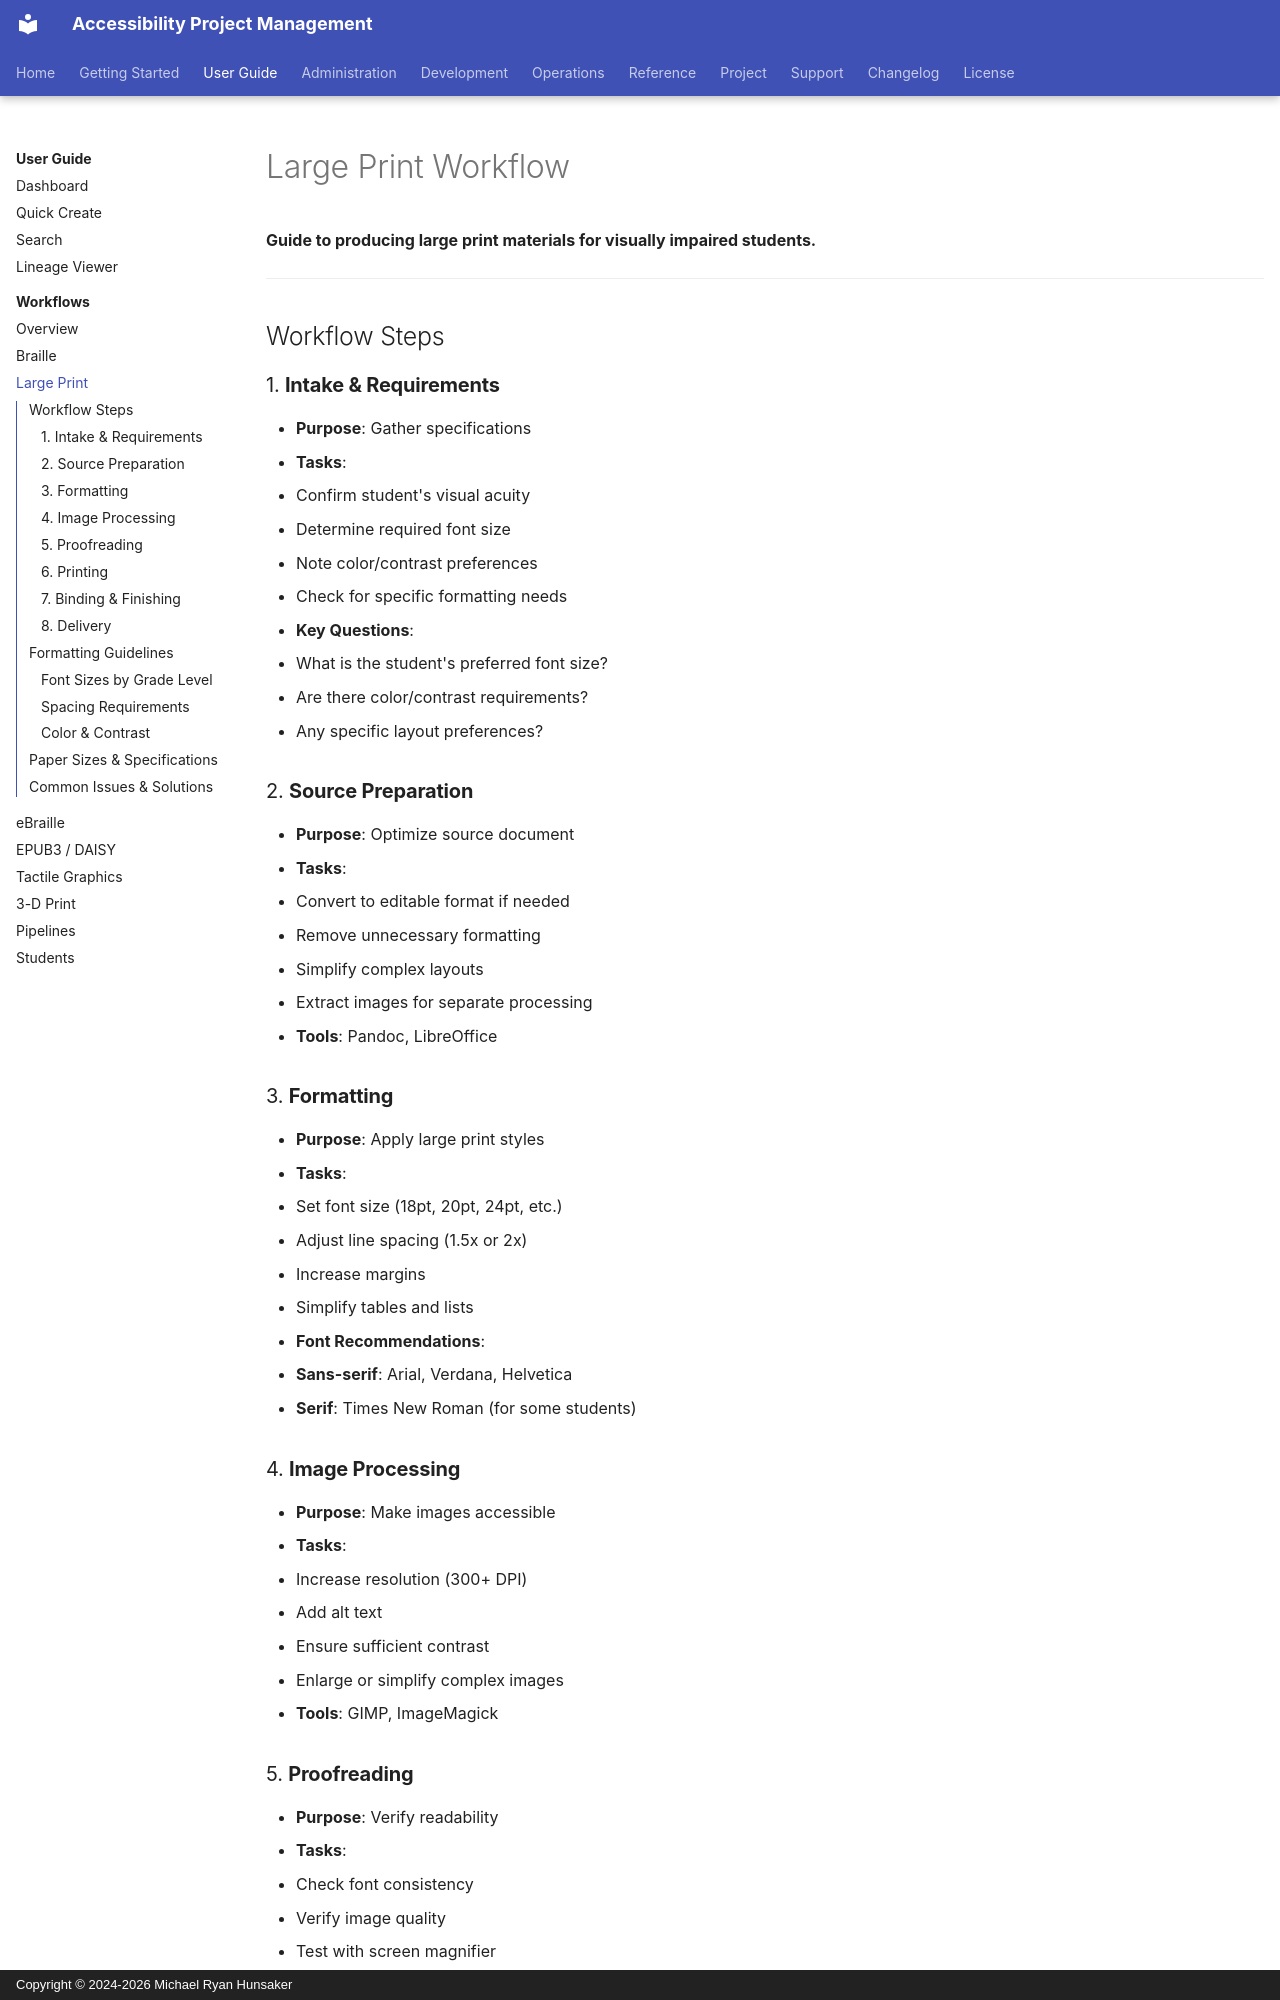

repository: mrhunsaker/AccessibilityProjectmanagement · page: user-guide/workflows/large-print/index.html · generator: mkdocs · copyright: Copyright © 2024-2026 Michael Ryan Hunsaker

# Large Print Workflow

**Guide to producing large print materials for visually impaired students.**

---

## Workflow Steps

### 1. **Intake & Requirements**
- **Purpose**: Gather specifications
- **Tasks**:
  - Confirm student's visual acuity
  - Determine required font size
  - Note color/contrast preferences
  - Check for specific formatting needs
- **Key Questions**:
  - What is the student's preferred font size?
  - Are there color/contrast requirements?
  - Any specific layout preferences?

### 2. **Source Preparation**
- **Purpose**: Optimize source document
- **Tasks**:
  - Convert to editable format if needed
  - Remove unnecessary formatting
  - Simplify complex layouts
  - Extract images for separate processing
- **Tools**: Pandoc, LibreOffice

### 3. **Formatting**
- **Purpose**: Apply large print styles
- **Tasks**:
  - Set font size (18pt, 20pt, 24pt, etc.)
  - Adjust line spacing (1.5x or 2x)
  - Increase margins
  - Simplify tables and lists
- **Font Recommendations**:
  - **Sans-serif**: Arial, Verdana, Helvetica
  - **Serif**: Times New Roman (for some students)

### 4. **Image Processing**
- **Purpose**: Make images accessible
- **Tasks**:
  - Increase resolution (300+ DPI)
  - Add alt text
  - Ensure sufficient contrast
  - Enlarge or simplify complex images
- **Tools**: GIMP, ImageMagick
